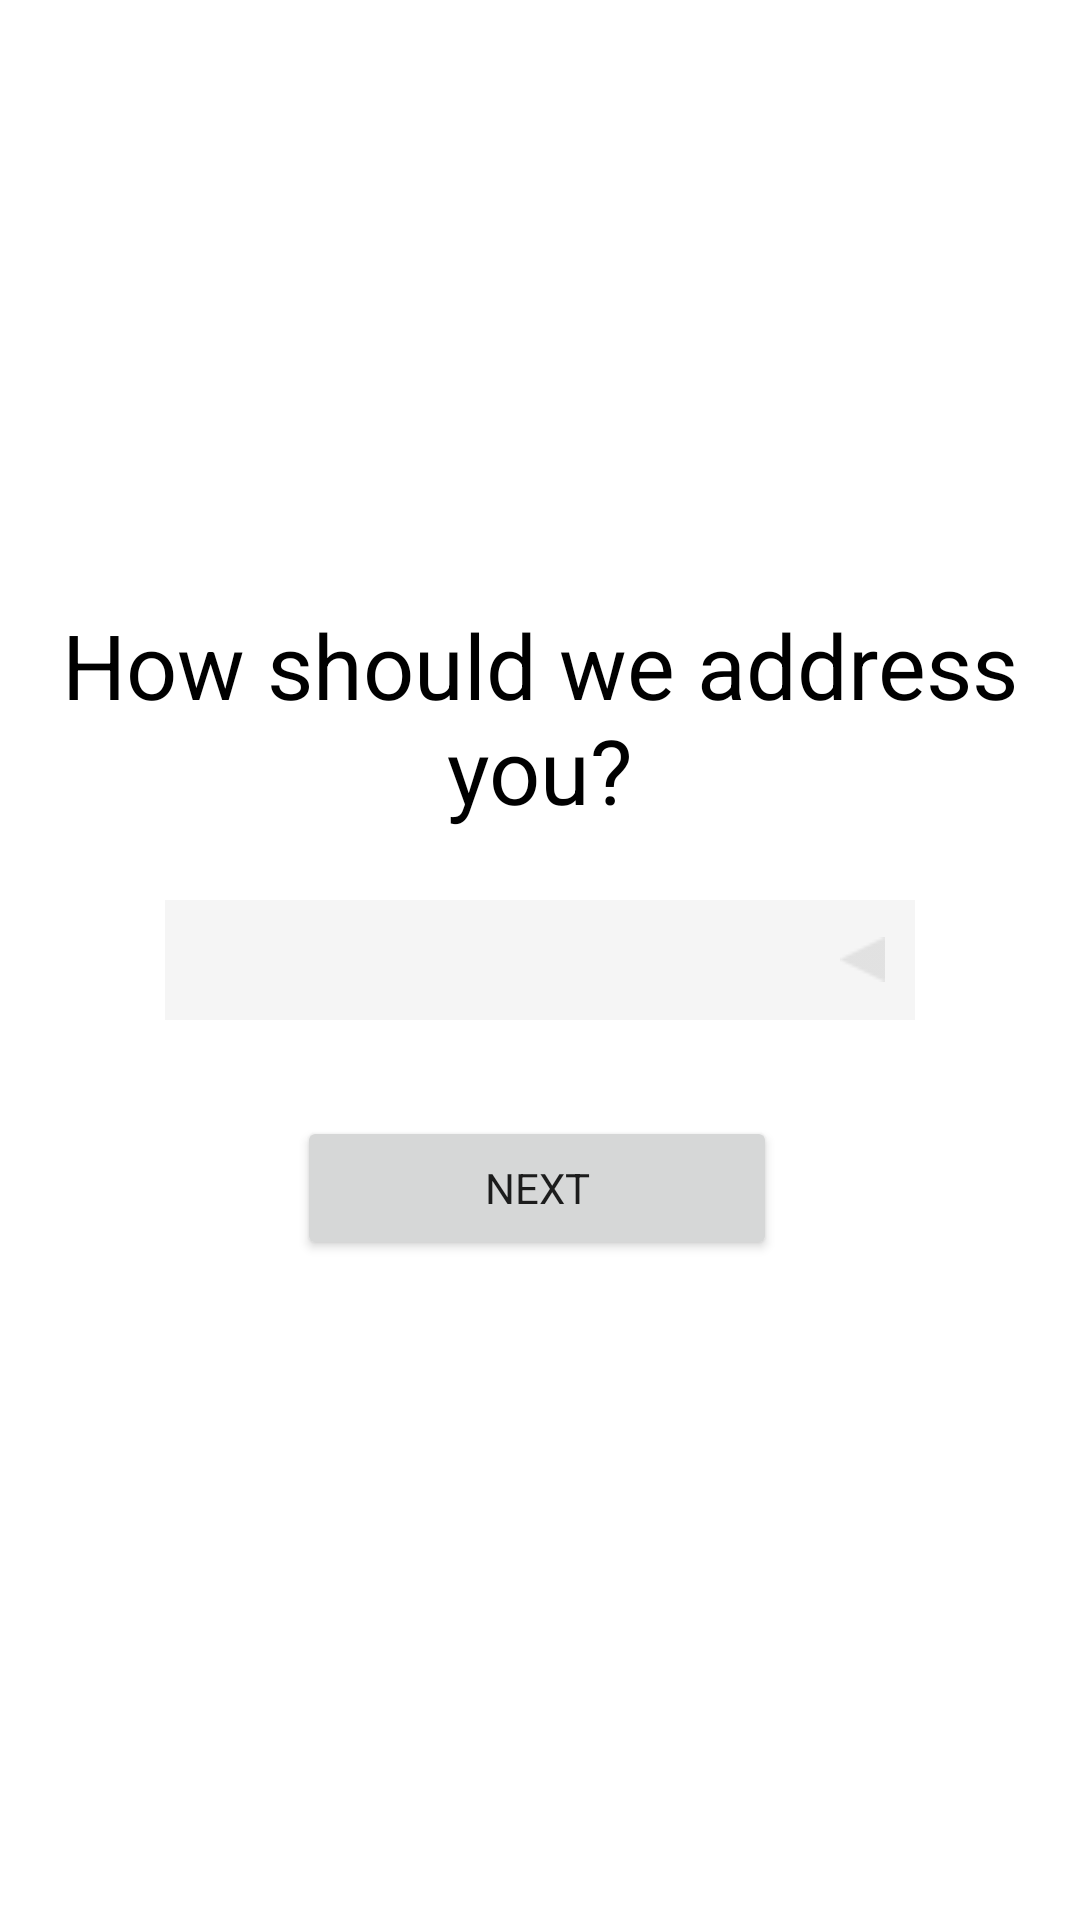

Produce the Android XML layout that renders to this screen, including the resource entries it uses.
<!-- AndroidManifest.xml: application theme AppTheme -->
<!-- res/layout/activity_setup_user.xml -->
<?xml version="1.0" encoding="utf-8"?>
<androidx.constraintlayout.widget.ConstraintLayout xmlns:android="http://schemas.android.com/apk/res/android"
    xmlns:app="http://schemas.android.com/apk/res-auto"
    xmlns:tools="http://schemas.android.com/tools"
    android:layout_width="match_parent"
    android:layout_height="match_parent"
    tools:context=".SetupUserActivity">

    <EditText
        android:id="@+id/displayName"
        android:layout_width="250dp"
        android:layout_height="40dp"
        android:layout_marginBottom="85dp"
        android:background="#27BCBABA"
        android:drawableLeft="@drawable/arrow"
        android:drawableRight="@drawable/arrow_r"
        android:ems="10"
        android:fontFamily="@font/play_regular"
        android:gravity="center_horizontal|center_vertical"
        android:inputType="textPersonName"
        android:padding="10dp"
        android:textColor="@color/colorPrimary"
        android:textColorHint="@color/colorPrimary"
        android:textSize="18sp"
        app:layout_constraintBottom_toTopOf="@+id/go_bmi"
        app:layout_constraintEnd_toEndOf="@+id/textView11"
        app:layout_constraintStart_toStartOf="@+id/textView11"
        app:layout_constraintTop_toBottomOf="@+id/textView11" />

    <TextView
        android:id="@+id/textView11"
        android:layout_width="336dp"
        android:layout_height="76dp"
        android:layout_marginStart="1dp"
        android:layout_marginLeft="1dp"
        android:layout_marginTop="201dp"
        android:layout_marginEnd="1dp"
        android:layout_marginRight="1dp"
        android:layout_marginBottom="23dp"
        android:fontFamily="sans-serif"
        android:gravity="center_horizontal|center_vertical"
        android:text="How should we address you?"
        android:textColor="@color/colorPrimary"
        android:textSize="30sp"
        app:layout_constraintBottom_toTopOf="@+id/displayName"
        app:layout_constraintEnd_toEndOf="parent"
        app:layout_constraintStart_toStartOf="parent"
        app:layout_constraintTop_toTopOf="parent" />

    <Button
        android:id="@+id/go_bmi"
        android:layout_width="160dp"
        android:layout_height="wrap_content"
        android:layout_marginTop="32dp"
        android:fontFamily="sans-serif"
        android:text="Next"
        app:layout_constraintEnd_toEndOf="@+id/displayName"
        app:layout_constraintHorizontal_bias="0.488"
        app:layout_constraintStart_toStartOf="@+id/displayName"
        app:layout_constraintTop_toBottomOf="@+id/displayName" />

</androidx.constraintlayout.widget.ConstraintLayout>
<!-- resources referenced by this layout -->
<resources>
  <color name="colorPrimary">#000000</color>
  <!-- drawable arrow_r: png bitmap (drawable, 245 bytes) -->
  <style name="AppTheme" parent="Theme.AppCompat.Light.DarkActionBar">
          
          <item name="colorPrimary">@color/colorPrimary</item>
          <item name="colorPrimaryDark">@color/colorPrimaryDark</item>
          <item name="colorAccent">@color/colorAccent</item>
          <item name="android:windowBackground">@color/pageBG</item>
          <item name="windowActionBar">true</item>
          <item name="windowNoTitle">true</item>
      </style>
  <color name="colorPrimaryDark">#005678</color>
  <color name="colorAccent">#46CACACA</color>
  <color name="pageBG">#FFFFFF</color>
</resources>
